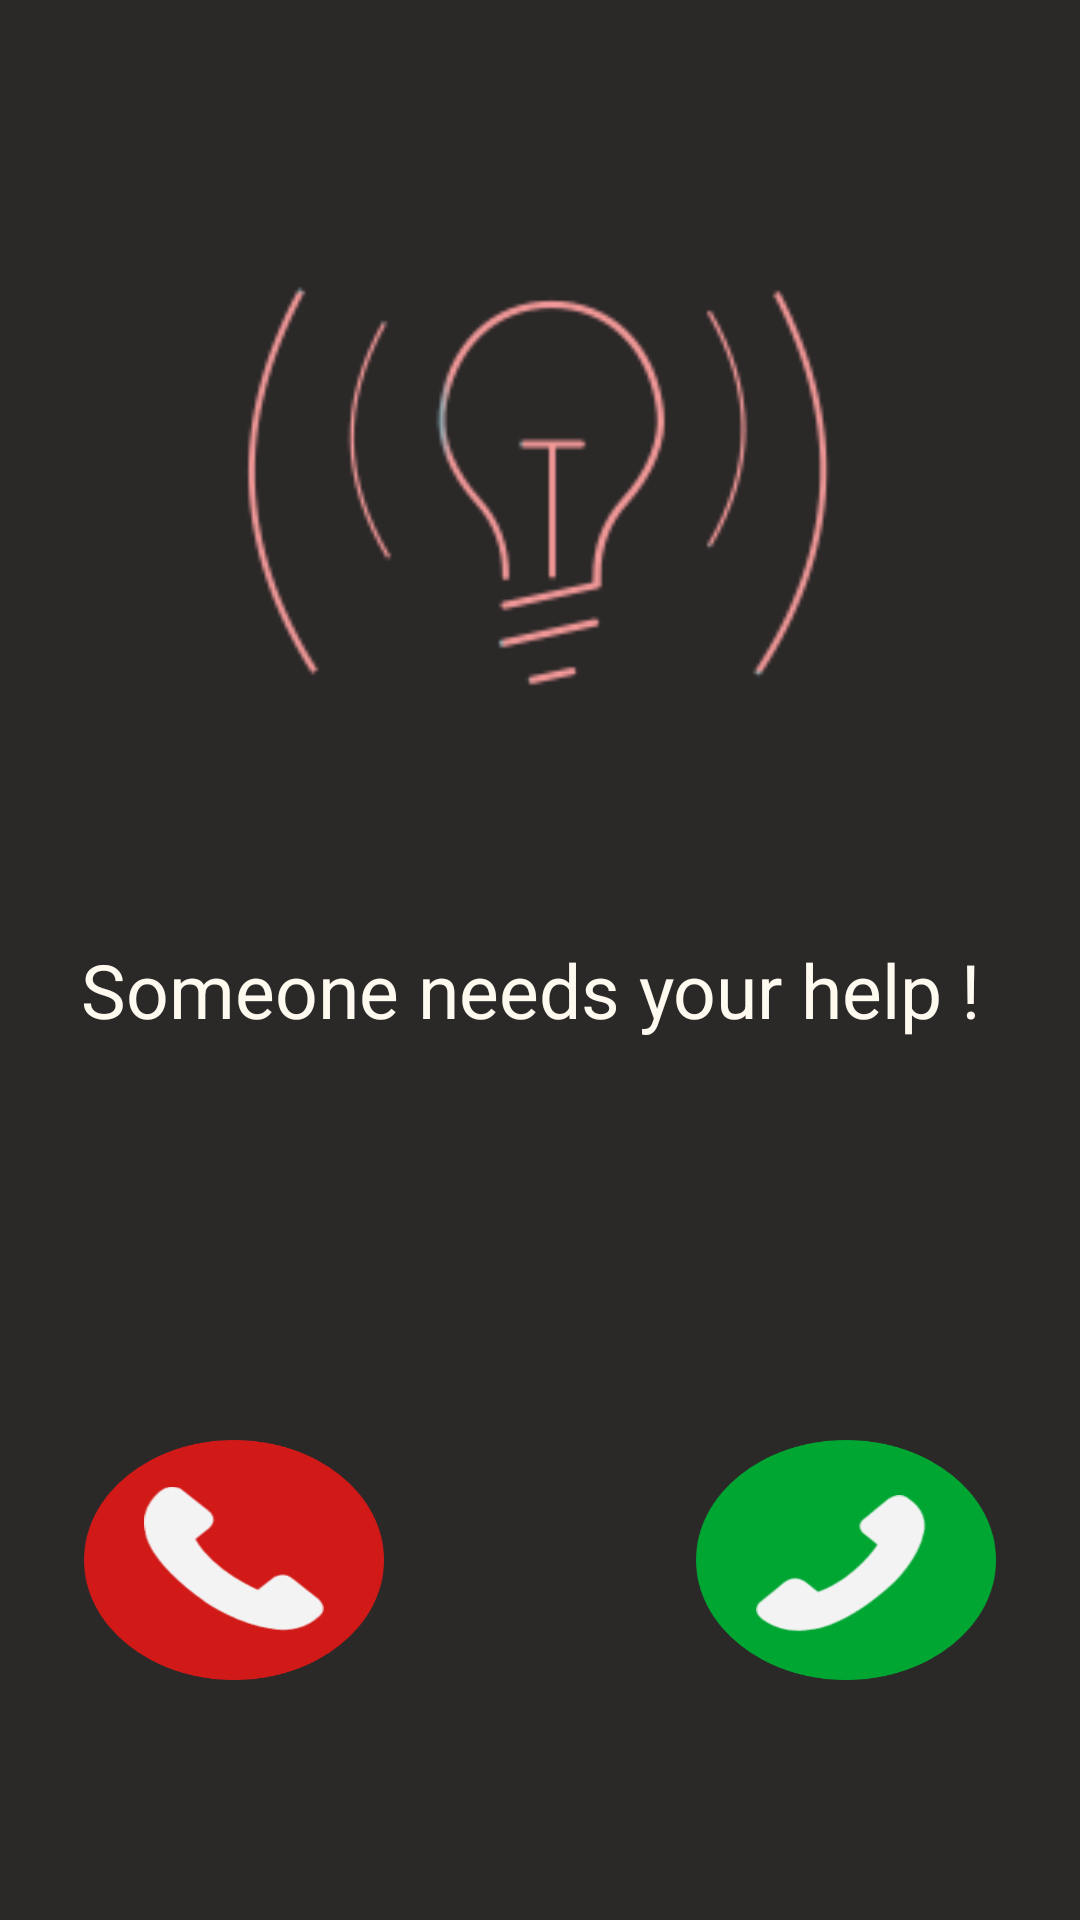

The Android layout XML behind this screen, and the referenced resources:
<!-- AndroidManifest.xml: application theme Theme.AppCompat.NoActionBar -->
<!-- res/layout/activity_volunteer_answer.xml -->
<?xml version="1.0" encoding="utf-8"?>
<androidx.constraintlayout.widget.ConstraintLayout xmlns:android="http://schemas.android.com/apk/res/android"
    xmlns:app="http://schemas.android.com/apk/res-auto"
    xmlns:tools="http://schemas.android.com/tools"
    android:id="@+id/constraint_layout"
    android:layout_width="match_parent"
    android:layout_height="match_parent"
    android:background="#2B2828"
    android:noHistory="true"

    tools:context=".VolunteerAnswerActivity">

    <ImageView
        android:id="@+id/button"
        android:layout_width="220dp"
        android:layout_height="224dp"
        android:layout_marginStart="20dp"
        android:layout_marginTop="50dp"

        android:layout_marginEnd="20dp"
        android:layout_marginBottom="300dp"
        android:background="@drawable/bouncelogo"

        app:layout_constraintBottom_toBottomOf="parent"
        app:layout_constraintEnd_toEndOf="parent"
        app:layout_constraintHorizontal_bias="0.496"
        app:layout_constraintStart_toStartOf="parent"
        app:layout_constraintTop_toTopOf="parent"
        app:layout_constraintVertical_bias="0.0" />


    <TextView
        android:id="@+id/textView3"
        android:layout_width="wrap_content"
        android:layout_height="wrap_content"
        android:layout_marginStart="50dp"
        android:layout_marginEnd="50dp"
        android:layout_marginBottom="200dp"

        android:gravity="center"
        android:text="Someone needs your help ! "
        android:textColor="@color/backgroundColor"
        android:textSize="25sp"

        app:layout_constraintBottom_toBottomOf="parent"
        app:layout_constraintEnd_toEndOf="parent"
        app:layout_constraintStart_toStartOf="parent"
        app:layout_constraintTop_toBottomOf="@+id/button"
        app:layout_constraintVertical_bias="0.294" />

    <Button

        android:id="@+id/answer_call_V"
        android:layout_width="100dp"
        android:layout_height="80dp"


        android:layout_marginStart="52dp"
        android:layout_marginTop="70dp"
        android:layout_marginEnd="80dp"
        android:layout_marginBottom="80dp"
        android:background="@drawable/make_call"
        android:textAllCaps="false"
        android:textSize="30sp"
        android:visibility="visible"
        app:layout_constraintBottom_toBottomOf="parent"
        app:layout_constraintEnd_toEndOf="parent"
        app:layout_constraintHorizontal_bias="0.0"
        app:layout_constraintStart_toEndOf="@+id/cancel_call_V"
        app:layout_constraintTop_toBottomOf="@+id/textView3"
        app:layout_constraintVertical_bias="1.0" />

    <Button
        android:id="@+id/cancel_call_V"
        android:layout_width="100dp"
        android:layout_height="80dp"

        android:layout_marginStart="80dp"
        android:layout_marginTop="70dp"
        android:layout_marginEnd="52dp"

        android:layout_marginBottom="80dp"
        android:background="@drawable/close_call"
        android:textAllCaps="false"
        android:textSize="30sp"
        app:layout_constraintBottom_toBottomOf="parent"
        app:layout_constraintEnd_toStartOf="@+id/answer_call_V"
        app:layout_constraintStart_toStartOf="parent"
        app:layout_constraintTop_toBottomOf="@+id/textView3"
        app:layout_constraintVertical_bias="1.0" />

</androidx.constraintlayout.widget.ConstraintLayout>
<!-- resources referenced by this layout -->
<resources>
  <color name="backgroundColor">#FFFAF0</color>
  <!-- drawable bouncelogo: png bitmap (drawable, 7122 bytes) -->
  <!-- drawable close_call: png bitmap (drawable, 16550 bytes) -->
  <!-- drawable make_call: png bitmap (drawable, 16113 bytes) -->
</resources>
